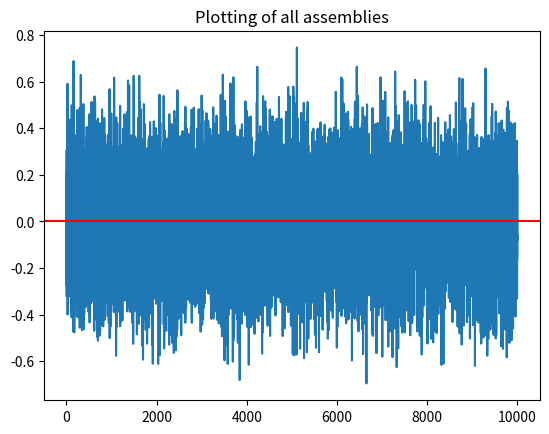
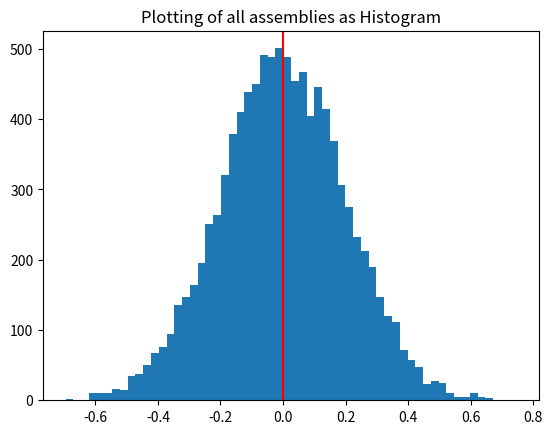

Write Python code to recreate these figures, in order.
# -*- coding: utf-8 -*-
"""
[redacted]
         [email redacted]

The folling script performs a Monte Carlo simulation.
The goal is to investigate how variation impacts the fit/interference of 4 boxes (3 inner, 1 outer).
"""
# Packages imported (used for calculations in below)
import matplotlib.pyplot as plt
import numpy as np
import statistics as stat

# Define the nominal size and variation (sigma value) of the three inner boxes
boxA, sigA  = 5, 0.1/1
boxB, sigB  = 7, 0.1/1
boxC, sigC  = 10, 0.1/1

# Define the nominal size and variation (sigma value) of the outer box
boxD, sigD  = 22, 0.1/1

# Define the production size
prodSize = 10000

# Define fuction for generating production parts
# 'mu' is the nominal size 
# 'sig' is the sigma value 
# 'size' is the size of production
def prodPart(mu,sig,size):
    prod = np.random.normal(mu,sig,size) #normal distribution
    return prod

# Calculate the box dimensions with variation included
prodA = prodPart(boxA, sigA, prodSize)
prodB = prodPart(boxB, sigB, prodSize)
prodC = prodPart(boxC, sigC, prodSize)
prodD = prodPart(boxD, sigD, prodSize)

# Calculate the gap/interferece of the production
fit = prodA+prodB+prodC - prodD

# Printing standard deviation
print(fit)
print('Standard deviation of box fit:',stat.stdev(fit))

# Plotting all the assemblies (+ => gap / - => interference)
plt.figure()
plt.plot(fit)
plt.axhline(0, color = 'r')
plt.title('Plotting of all assemblies')

# plotting all the assemblies in a Histogram
plt.figure()
plt.hist(fit,bins='auto')
plt.axvline(0, color = 'r')
plt.title('Plotting of all assemblies as Histogram')


    